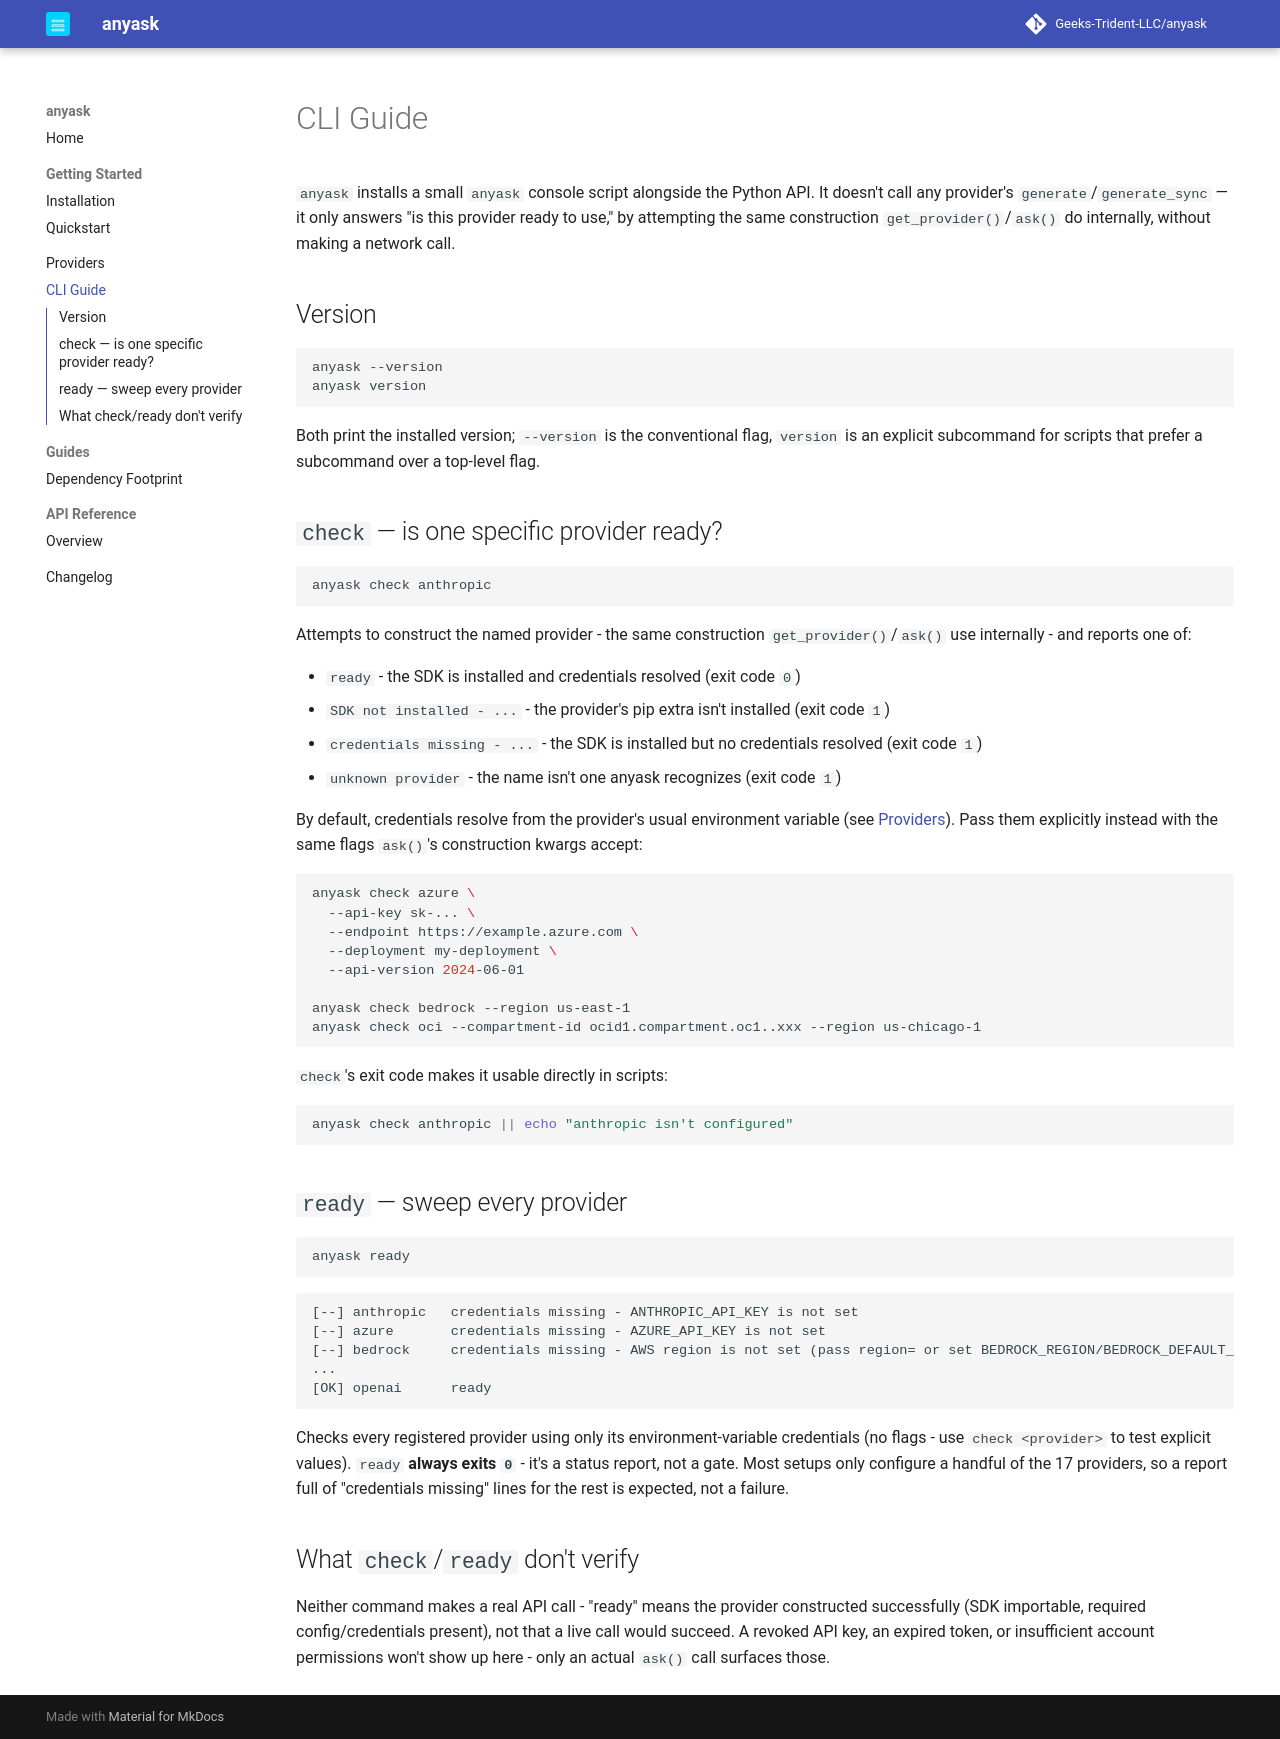

repository: Geeks-Trident-LLC/anyask · page: 0.1.1/cli/index.html · generator: mkdocs

# CLI Guide

`anyask` installs a small `anyask` console script alongside the Python
API. It doesn't call any provider's `generate`/`generate_sync` — it only
answers "is this provider ready to use," by attempting the same
construction `get_provider()`/`ask()` do internally, without making a
network call.

## Version

```bash
anyask --version
anyask version
```

Both print the installed version; `--version` is the conventional flag,
`version` is an explicit subcommand for scripts that prefer a subcommand
over a top-level flag.

## `check` — is one specific provider ready?

```bash
anyask check anthropic
```

Attempts to construct the named provider - the same construction
`get_provider()`/`ask()` use internally - and reports one of:

- `ready` - the SDK is installed and credentials resolved (exit code `0`)
- `SDK not installed - ...` - the provider's pip extra isn't installed
  (exit code `1`)
- `credentials missing - ...` - the SDK is installed but no credentials
  resolved (exit code `1`)
- `unknown provider` - the name isn't one anyask recognizes (exit code `1`)

By default, credentials resolve from the provider's usual environment
variable (see [Providers](../providers/index.md)). Pass them explicitly
instead with the same flags `ask()`'s construction kwargs accept:

```bash
anyask check azure \
  --api-key sk-... \
  --endpoint https://example.azure.com \
  --deployment my-deployment \
  --api-version 2024-06-01

anyask check bedrock --region us-east-1
anyask check oci --compartment-id ocid1.compartment.oc1..xxx --region us-chicago-1
```

`check`'s exit code makes it usable directly in scripts:

```bash
anyask check anthropic || echo "anthropic isn't configured"
```

## `ready` — sweep every provider

```bash
anyask ready
```

```text
[--] anthropic   credentials missing - ANTHROPIC_API_KEY is not set
[--] azure       credentials missing - AZURE_API_KEY is not set
[--] bedrock     credentials missing - AWS region is not set (pass region= or set BEDROCK_REGION/BEDROCK_DEFAULT_REGION)
...
[OK] openai      ready
```

Checks every registered provider using only its environment-variable
credentials (no flags - use `check <provider>` to test explicit values).
`ready` **always exits `0`** - it's a status report, not a gate. Most
setups only configure a handful of the 18 providers, so a report full of
"credentials missing" lines for the rest is expected, not a failure.

## What `check`/`ready` don't verify

Neither command makes a real API call - "ready" means the provider
constructed successfully (SDK importable, required config/credentials
present), not that a live call would succeed. A revoked API key, an
expired token, or insufficient account permissions won't show up here -
only an actual `ask()` call surfaces those.
